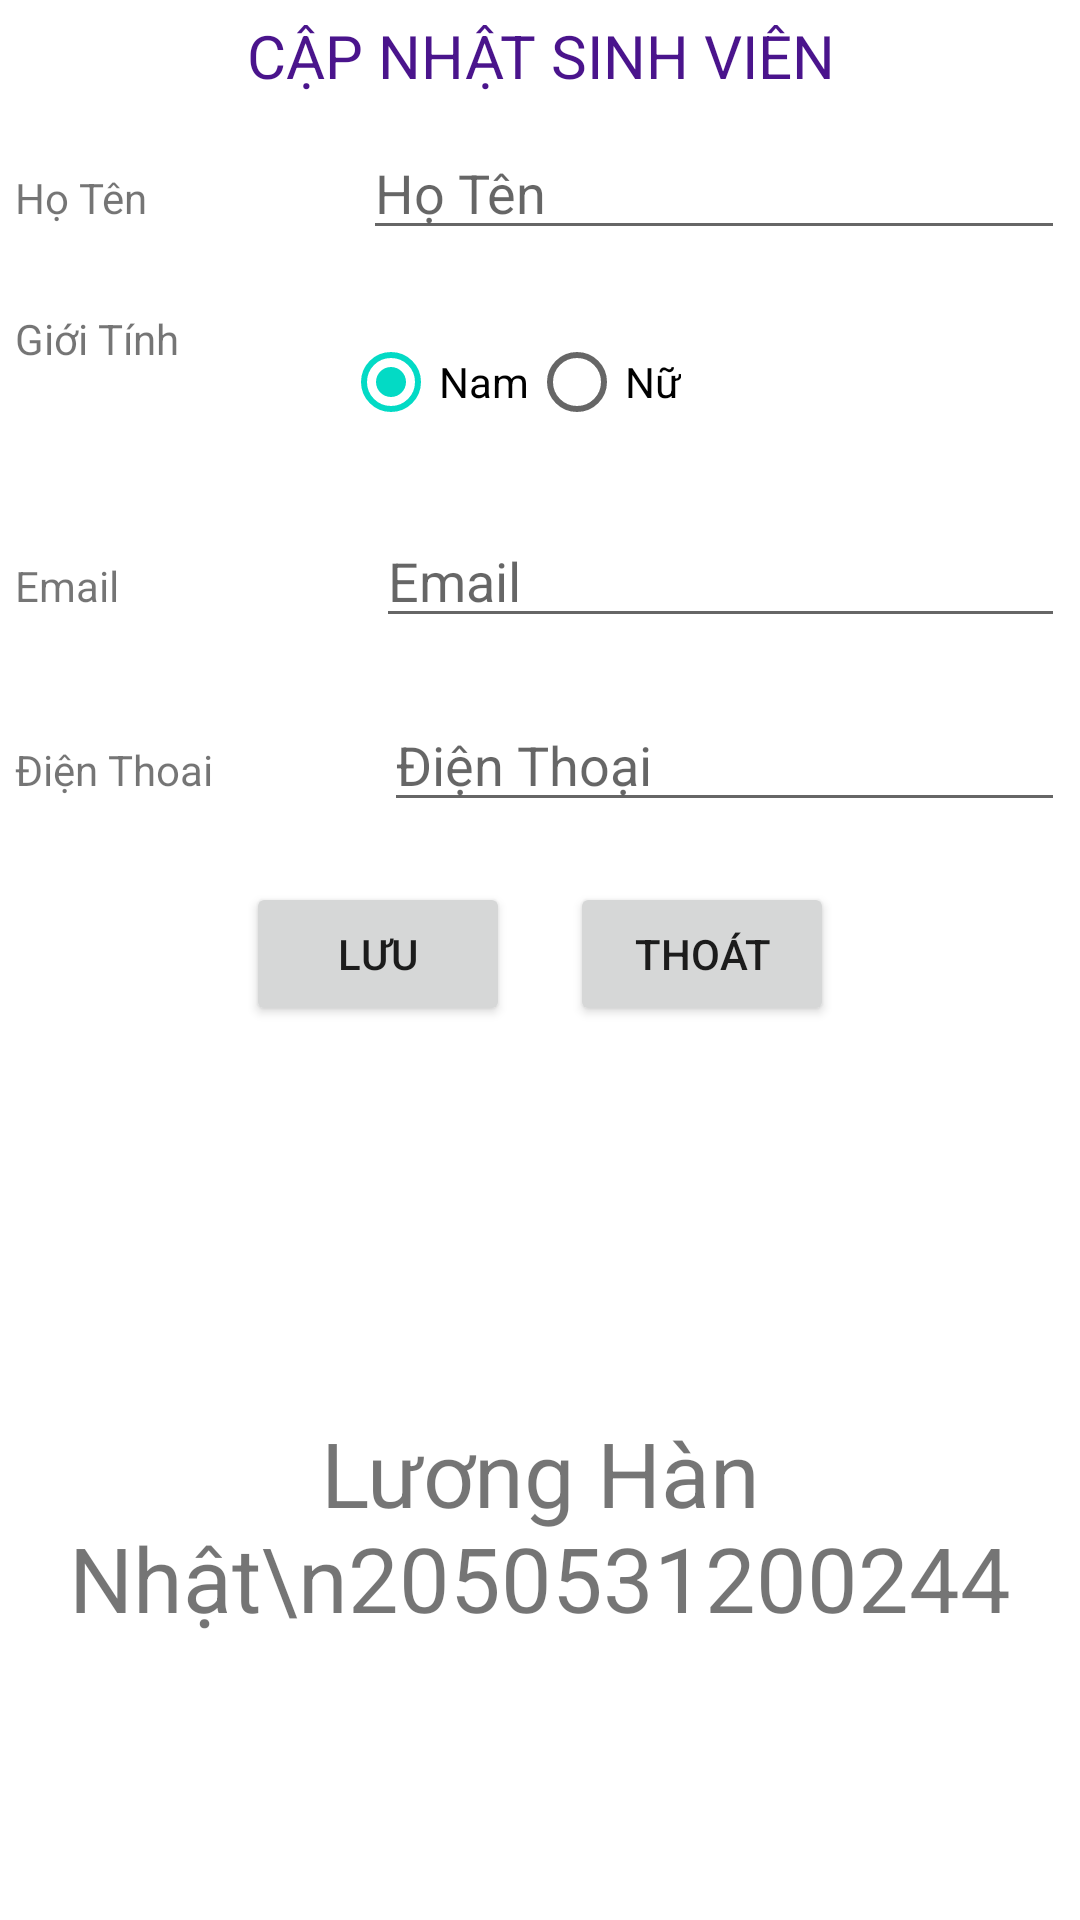

Produce the Android XML layout that renders to this screen, including the resource entries it uses.
<!-- AndroidManifest.xml: application theme Theme.QLSV_sqlite -->
<!-- res/layout/activity_edit.xml -->
<?xml version="1.0" encoding="utf-8"?>

<LinearLayout xmlns:android="http://schemas.android.com/apk/res/android"
    xmlns:tools="http://schemas.android.com/tools"
    android:orientation="vertical"
    android:layout_width="match_parent"
    android:layout_height="match_parent"
    android:padding="5dp"
    tools:context=".EditActivity">
    <TextView
        android:layout_width="match_parent"
        android:layout_height="wrap_content"
        android:text="CẬP NHẬT SINH VIÊN"
        android:textSize="20dp"
        android:gravity="center"
        android:textColor="#4A148C"/>

    <LinearLayout
        android:layout_width="match_parent"
        android:layout_height="wrap_content"
        android:weightSum="10"
        android:layout_marginVertical="10dp"
        android:orientation="horizontal">
        <TextView
            android:layout_width="wrap_content"
            android:layout_height="wrap_content"
            android:layout_weight="3"
            android:text="Họ Tên"/>
        <EditText
            android:id="@+id/edt_hoten"
            android:layout_weight="7"
            android:layout_width="wrap_content"
            android:layout_height="wrap_content"
            android:hint="Họ Tên"/>
    </LinearLayout>
    <LinearLayout
        android:layout_width="match_parent"
        android:layout_height="wrap_content"
        android:weightSum="10"
        android:layout_marginVertical="10dp"
        android:orientation="horizontal">
        <TextView
            android:layout_width="wrap_content"
            android:layout_height="wrap_content"
            android:layout_weight="3"
            android:text="Giới Tính"/>
        <RadioGroup
            android:layout_weight="7"
            android:id="@+id/rg_gioitinh"
            android:orientation="horizontal"
            android:layout_width="wrap_content"
            android:layout_height="wrap_content">
            <RadioButton
                android:id="@+id/rb_nam"
                android:checked="true"
                android:text="Nam"
                android:layout_width="wrap_content"
                android:layout_height="wrap_content"/>
            <RadioButton
                android:id="@+id/rb_nu"
                android:text="Nữ"
                android:layout_width="wrap_content"
                android:layout_height="wrap_content"/>
        </RadioGroup>
    </LinearLayout>
    <LinearLayout
        android:layout_width="match_parent"
        android:layout_height="wrap_content"
        android:weightSum="10"
        android:layout_marginVertical="10dp"
        android:orientation="horizontal">
        <TextView
            android:layout_width="wrap_content"
            android:layout_height="wrap_content"
            android:layout_weight="3"
            android:text="Email"/>

        <EditText
            android:layout_marginLeft="10dp"
            android:id="@+id/edt_email"
            android:layout_width="wrap_content"
            android:layout_height="wrap_content"
            android:layout_weight="7"
            android:hint="Email"
            android:inputType="textEmailAddress" />
    </LinearLayout>
    <LinearLayout
        android:layout_width="match_parent"
        android:layout_height="wrap_content"
        android:weightSum="10"
        android:layout_marginVertical="10dp"
        android:orientation="horizontal">
        <TextView
            android:layout_width="wrap_content"
            android:layout_height="wrap_content"
            android:layout_weight="3"
            android:text="Điện Thoai"/>
        <EditText
            android:id="@+id/edt_dienthoai"
            android:inputType="phone"
            android:layout_weight="7"
            android:layout_width="wrap_content"
            android:layout_height="wrap_content"
            android:hint="Điện Thoại"/>

    </LinearLayout>
    <LinearLayout
        android:layout_width="match_parent"
        android:layout_height="wrap_content"
        android:orientation="horizontal"
        android:gravity="center"
        android:layout_marginVertical="10dp">
        <Button
            android:id="@+id/btn_luu"
            android:text="Lưu"
            android:layout_width="wrap_content"
            android:layout_height="wrap_content"
            android:layout_marginHorizontal="10dp"/>
        <Button
            android:id="@+id/btn_thoat"
            android:text="Thoát"
            android:layout_width="wrap_content"
            android:layout_height="wrap_content"
            android:layout_marginHorizontal="10dp"/>
    </LinearLayout>
    <TextView
        android:layout_marginTop="30dp"
        android:gravity="center"
        android:textSize="30sp"
        android:text="Lương Hàn Nhật\n2050531200244"
        android:layout_width="match_parent"
        android:layout_height="match_parent"/>



</LinearLayout>
<!-- resources referenced by this layout -->
<resources>
  <style name="Theme.QLSV_sqlite" parent="Theme.MaterialComponents.DayNight.DarkActionBar">
          
          <item name="colorPrimary">@color/purple_500</item>
          <item name="colorPrimaryVariant">@color/purple_700</item>
          <item name="colorOnPrimary">@color/white</item>
          
          <item name="colorSecondary">@color/teal_200</item>
          <item name="colorSecondaryVariant">@color/teal_700</item>
          <item name="colorOnSecondary">@color/black</item>
          
          <item name="android:statusBarColor" tools:targetApi="l">?attr/colorPrimaryVariant</item>
          
      </style>
  <!-- not gathered from this repository: default colours our renderer supplied (Android Studio template values) -->
  <color name="purple_500">#FF6200EE</color>
  <color name="purple_700">#FF3700B3</color>
  <color name="teal_200">#FF03DAC5</color>
  <color name="teal_700">#FF018786</color>
  <color name="black">#FF000000</color>
  <color name="white">#FFFFFFFF</color>
</resources>
